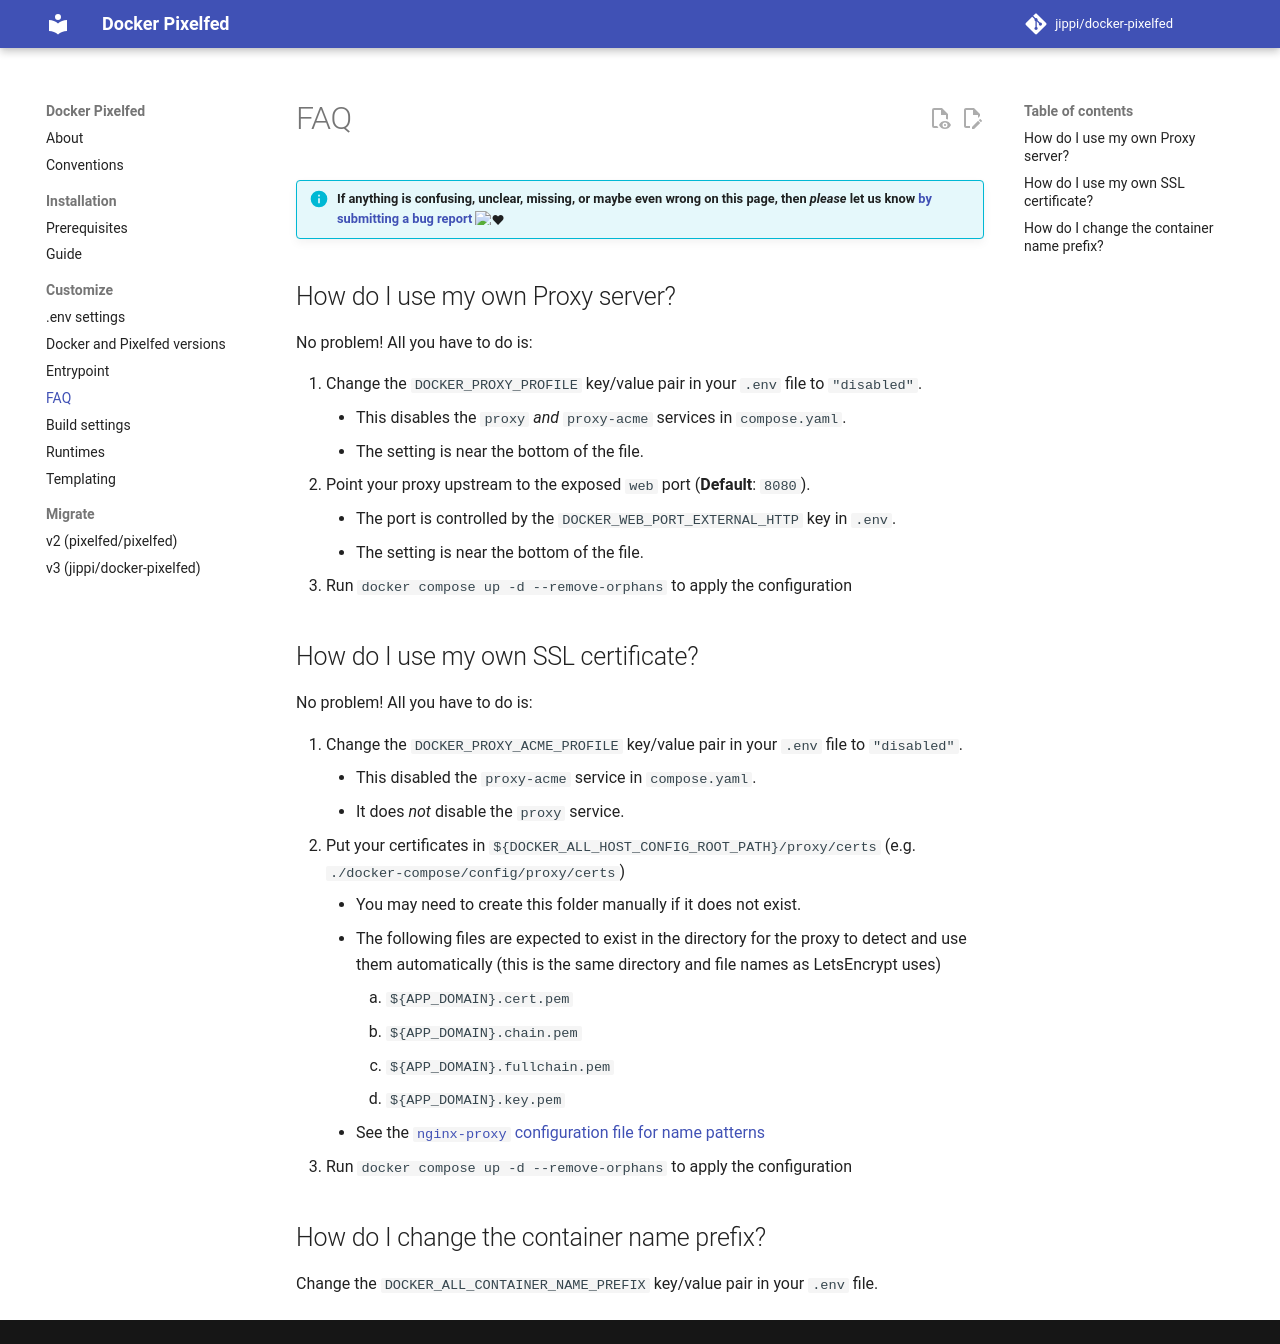

repository: jippi/docker-pixelfed · page: customize/faq/index.html · generator: mkdocs

# FAQ

!!! tip "If anything is confusing, unclear, missing, or maybe even wrong on this page, then *please* let us know [by submitting a bug report](https://github.com/jippi/docker-pixelfed/issues/new) :heart:"

## How do I use my own Proxy server?

No problem! All you have to do is:

1. Change the `DOCKER_PROXY_PROFILE` key/value pair in your `.env` file to `"disabled"`.
    * This disables the `proxy` *and* `proxy-acme` services in `docker-compose.yml`.
    * The setting is near the bottom of the file.
1. Point your proxy upstream to the exposed `web` port (**Default**: `8080`).
    * The port is controlled by the `DOCKER_WEB_PORT_EXTERNAL_HTTP` key in `.env`.
    * The setting is near the bottom of the file.
1. Run `docker compose up -d --remove-orphans` to apply the configuration

## How do I use my own SSL certificate?

No problem! All you have to do is:

1. Change the `DOCKER_PROXY_ACME_PROFILE` key/value pair in your `.env` file to `"disabled"`.
    * This disabled the `proxy-acme` service in `docker-compose.yml`.
    * It does *not* disable the `proxy` service.
1. Put your certificates in `${DOCKER_ALL_HOST_CONFIG_ROOT_PATH}/proxy/certs` (e.g. `./docker-compose/config/proxy/certs`)
    * You may need to create this folder manually if it does not exist.
    * The following files are expected to exist in the directory for the proxy to detect and use them automatically (this is the same directory and file names as LetsEncrypt uses)
        1. `${APP_DOMAIN}.cert.pem`
        1. `${APP_DOMAIN}.chain.pem`
        1. `${APP_DOMAIN}.fullchain.pem`
        1. `${APP_DOMAIN}.key.pem`
    * See the [`nginx-proxy` configuration file for name patterns](https://github.com/nginx-proxy/nginx-proxy/blob/main/nginx.tmpl#L659-L670)
1. Run `docker compose up -d --remove-orphans` to apply the configuration

## How do I change the container name prefix?

Change the `DOCKER_ALL_CONTAINER_NAME_PREFIX` key/value pair in your `.env` file.
